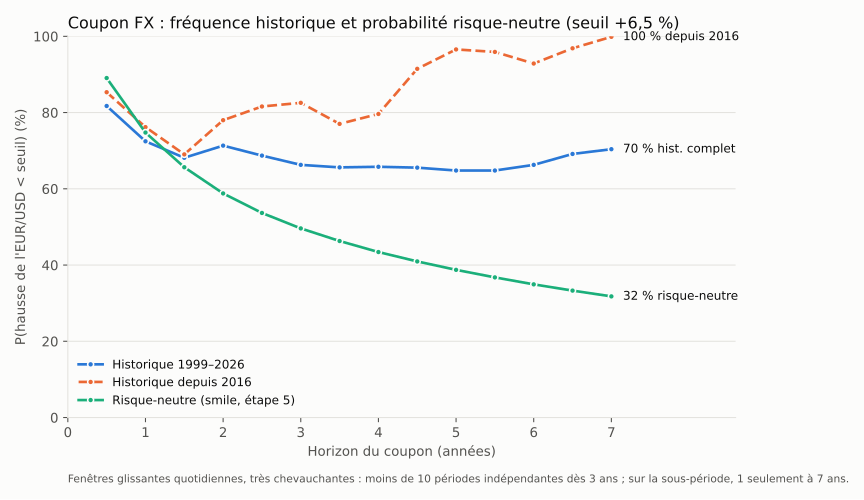

The data file committed next to this chart (first rows):
numero; horizon_mois; seuil_hausse_pct; nb_fenetres_1999; nb_independantes_1999; freq_hausse_sup_seuil_pct_1999; P_empirique_coupon_pct_1999; nb_fenetres_depuis_2016; nb_independantes_depuis_2016; P_empirique_coupon_pct_depuis_2016; rendement_median_pct; P_risque_neutre_smile_pct; P_risque_neutre_plate_pct
1; 6; 6.497; 7004; 55; 18.28; 81.72; 2428; 20; 85.34; 0.38; 89.06; 87.52
2; 12; 6.497; 6881; 27; 27.54; 72.46; 2305; 10; 76.18; 0.55; 74.76; 74.32
3; 18; 6.497; 6749; 18; 31.86; 68.14; 2173; 6; 69.03; 0.23; 65.65; 66.52
4; 24; 6.497; 6626; 13; 28.67; 71.33; 2050; 5; 78.00; 1.90; 58.79; 60.69
5; 30; 6.497; 6494; 11; 31.29; 68.71; 1918; 4; 81.60; 1.63; 53.66; 56.31
6; 36; 6.497; 6370; 9; 33.72; 66.28; 1794; 3; 82.55; 0.61; 49.61; 52.81
7; 42; 6.497; 6239; 7; 34.38; 65.62; 1663; 2; 77.03; 0.20; 46.30; 49.92
8; 48; 6.497; 6113; 6; 34.22; 65.78; 1537; 2; 79.64; 0.00; 43.41; 47.36
9; 54; 6.497; 5983; 6; 34.45; 65.55; 1407; 2; 91.47; -0.31; 40.95; 45.15
10; 60; 6.497; 5855; 5; 35.20; 64.80; 1279; 2; 96.56; -1.13; 38.74; 43.13
11; 66; 6.497; 5724; 5; 35.20; 64.80; 1148; 1; 95.91; -1.50; 36.76; 41.30
12; 72; 6.497; 5599; 4; 33.72; 66.28; 1023; 1; 92.86; -1.40; 34.94; 39.59
13; 78; 6.497; 5467; 4; 30.86; 69.14; 891; 1; 96.86; 0.21; 33.30; 38.04
14; 84; 6.497; 5343; 3; 29.61; 70.39; 767; 1; 99.87; -0.51; 31.78; 36.57
